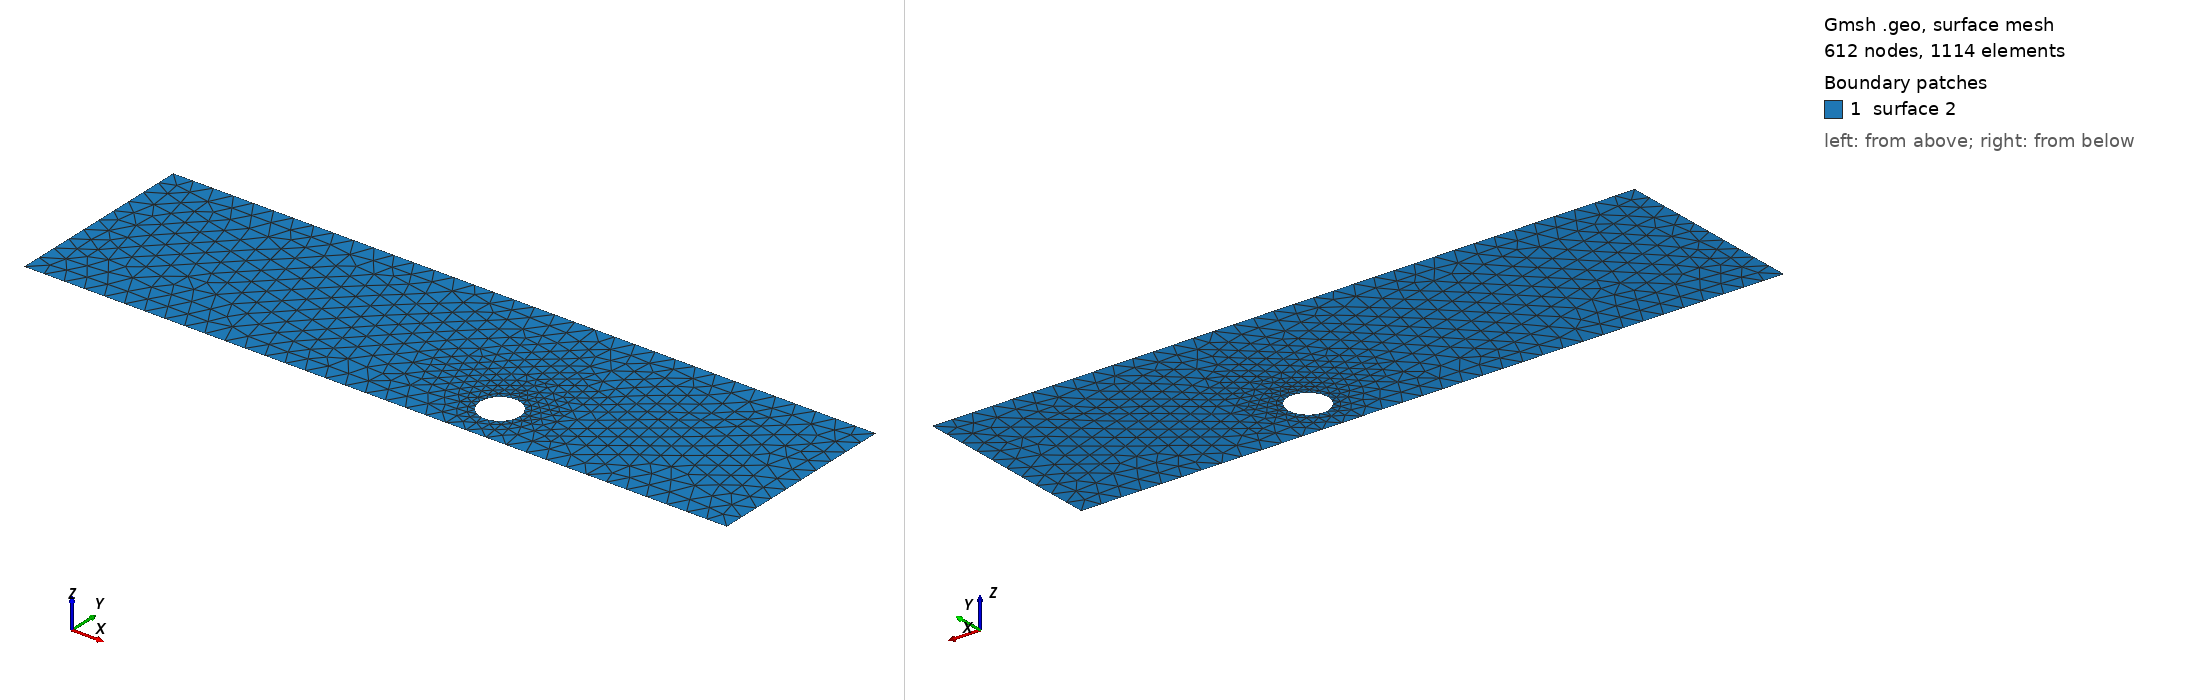

Gmsh geometry script, surface-meshed: 612 nodes, 1114 surface elements. Boundary patches (legend numbers): 1 surface 2. Left view from above one corner, right view from below the opposite corner. The script declares no physical surfaces, so the legend lists its geometric surfaces. The drawing asked Gmsh for element sizes between 1% and 20% of the model's largest extent; the script's own settings can give other sizes.

=== cad_143.geo (drawn) ===
//+
SetFactory("OpenCASCADE");
//+
Point(1) = {0.791818, -3.866393, 0.000000, 1.000000};
//+
Point(2) = {35.289155, -3.866393, 0.000000, 1.000000};
//+
Point(3) = {35.289155, 5.658147, 0.000000, 1.000000};
//+
Point(4) = {0.791818, 5.658147, 0.000000, 1.000000};
//+
Line(1) = {4, 1};
//+
Line(2) = {1, 2};
//+
Line(3) = {2, 3};
//+
Line(4) = {3, 4};
//+
Curve Loop(1) = {1, 2, 3, 4};
//+
Point(6) = {23.462285, -1.699875, 0.000000, 0.097563};
//+
Point(5) = {22.486656, -1.699875, 0.000000, 0.097563};
//+
Point(7) = {21.998842, -0.854956, 0.000000, 0.097563};
//+
Point(8) = {21.998842, -2.544795, 0.000000, 0.097563};
//+
Ellipse(5) = {6, 5, 7, 7};
//+
Ellipse(6) = {7, 5, 8, 8};
//+
Ellipse(7) = {8, 5, 6, 6};
//+
Curve Loop(2) = {5, 6, 7};
//+
Plane Surface(2) = {1, 2};
//+
Physical Curve("INFLOW", 100) = {1};
//+
Physical Curve("OUTFLOW", 101) = {3};
//+
Physical Curve("WALL_BOUNDARY", 102) = {2, 4};
//+
Physical Curve("OBSTACLE", 103) = {5, 6, 7};
